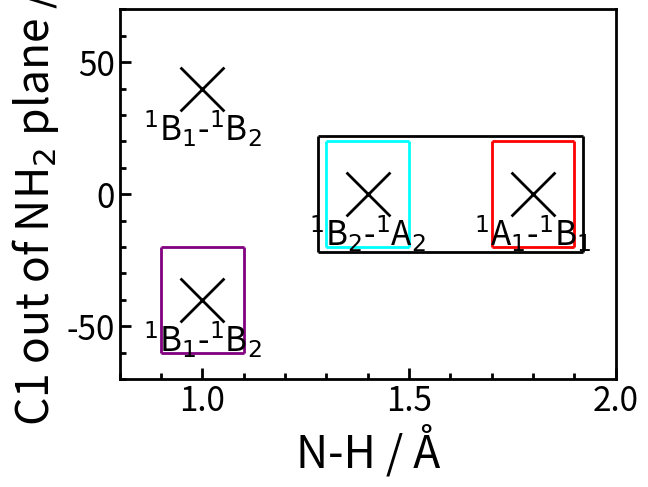

The script that saved this image:
import numpy as np
import matplotlib.pyplot as plt

fig, ax = plt.subplots(1, 1)

ax.scatter((1.0, 1.0, 1.4, 1.8), (-40.0, 40.0, 0.0, 0.0), s=1000, marker='x', facecolors="black", linewidth=2)

ax.text(1.0, -55.0, "$^1$B$_1$-$^1$B$_2$", fontsize=24, horizontalalignment="center", verticalalignment="center")
ax.text(1.0,  25.0, "$^1$B$_1$-$^1$B$_2$", fontsize=24, horizontalalignment="center", verticalalignment="center")
ax.text(1.4, -15.0, "$^1$B$_2$-$^1$A$_2$", fontsize=24, horizontalalignment="center", verticalalignment="center")
ax.text(1.8, -15.0, "$^1$A$_1$-$^1$B$_1$", fontsize=24, horizontalalignment="center", verticalalignment="center")

dx = 0.02
dy = 2.0

# B1B2
ax.hlines(-60, 0.9, 1.1, colors="purple", linewidth=2)
ax.hlines(-20, 0.9, 1.1, colors="purple", linewidth=2)
ax.vlines(0.9, -60, -20, colors="purple", linewidth=2)
ax.vlines(1.1, -60, -20, colors="purple", linewidth=2)

# B2A2
ax.hlines(-20, 1.3, 1.5, colors="cyan", linewidth=2)
ax.hlines( 20, 1.3, 1.5, colors="cyan", linewidth=2)
ax.vlines(1.3, -20,  20, colors="cyan", linewidth=2)
ax.vlines(1.5, -20,  20, colors="cyan", linewidth=2)

# A1B1
ax.hlines(-20, 1.7, 1.9, colors="red", linewidth=2)
ax.hlines( 20, 1.7, 1.9, colors="red", linewidth=2)
ax.vlines(1.7, -20,  20, colors="red", linewidth=2)
ax.vlines(1.9, -20,  20, colors="red", linewidth=2)

# B2A2-A1B1
ax.hlines(-20 - dy, 1.3 - dx, 1.9 + dx, colors="black", linewidth=2)
ax.hlines( 20 + dy, 1.3 - dx, 1.9 + dx, colors="black", linewidth=2)
ax.vlines(1.3 - dx, -20 - dy,  20 + dy, colors="black", linewidth=2)
ax.vlines(1.9 + dx, -20 - dy,  20 + dy, colors="black", linewidth=2)

ax.set_xlabel("N-H / Å"                   , fontsize=32)
ax.set_ylabel("C1 out of NH$_2$ plane / °", fontsize=32)

ax.set_xlim(0.8, 2.0)
ax.set_ylim(-70, 70)

ax.minorticks_on()

for side in ("top", "bottom", "left", "right"): ax.spines[side].set_linewidth(2)

ax.tick_params(direction="in", length=8, width=2, labelsize=24)
ax.tick_params(direction="in", length=4, width=2, which="minor")

plt.show()
